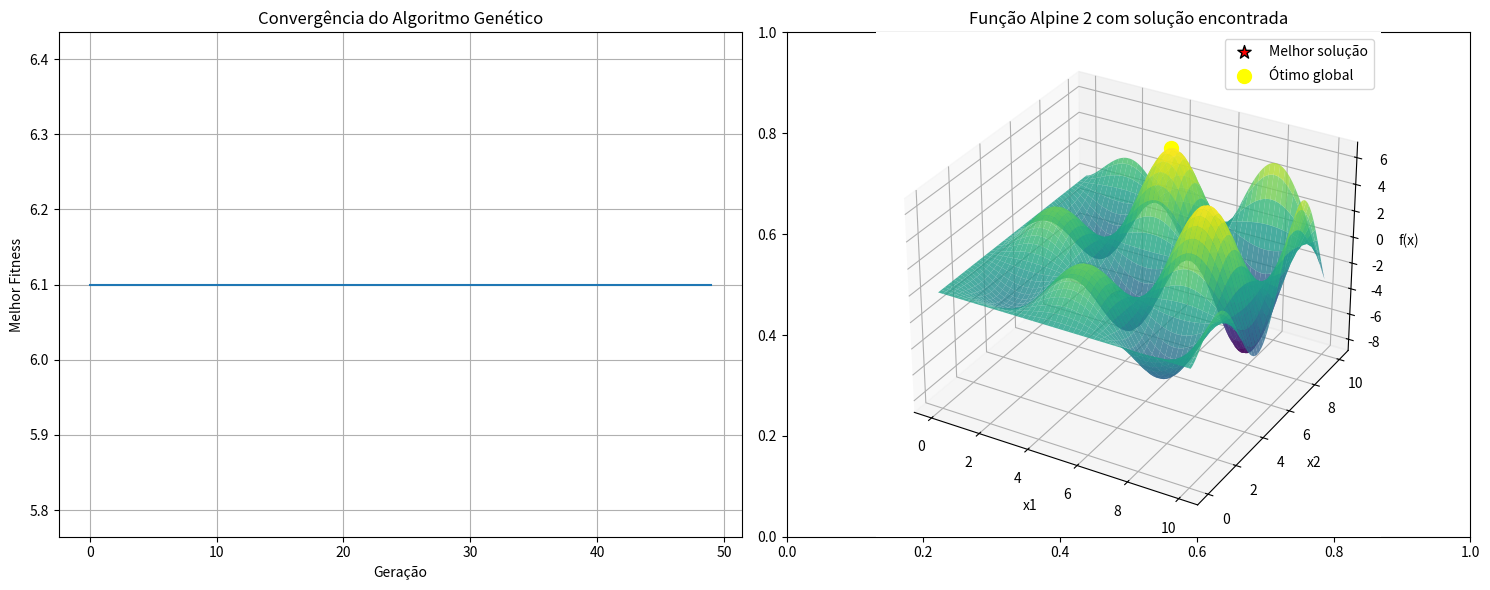

Recreate this plot in Python.
import random
import matplotlib.pyplot as plt
import matplotlib.animation as animacao
import numpy as np
from matplotlib import cm
from mpl_toolkits.mplot3d import Axes3D  # Necessário para gráficos 3D

# --- Parâmetros do Algoritmo Genético --- #
NUM_ITENS = 10
LIMITES = [(0.1, 10), (0.1, 10)]  # Intervalo de busca para cada variável (x1 e x2)
TAM_POP = 50                     # Tamanho da população
GERACOES = 50                    # Número de gerações
TAXA_CRUZAMENTO = 0.8          # Probabilidade de cruzamento entre indivíduos
TAXA_MUTACAO = 0           # Probabilidade de mutação por gene
nome_funcao = "alpine2"      # Nome da função objetivo escolhida


# --- Funções Objetivo alpine2 ---#
def alpine2(x):
    # Função Alpine 2: problema clássico de otimização contínua
    return -np.prod(np.sqrt(x) * np.sin(x))

# def schaffer_f6(x):
#     # Função Schaffer F6: função multimodal com muitos ótimos locais
#     x1, x2 = x
#     numerador = np.sin(np.sqrt(x1**2 + x2**2))**2 - 0.5
#     denominador = (1 + 0.001 * (x1**2 + x2**2))**2
#     return 0.5 - numerador / denominador

# Dicionário com funções disponíveis
funcoes_objetivo = {
    "alpine2": alpine2
    #,"schaffer_f6": schaffer_f6
}

# Seleciona a função com base no nome escolhido
funcao = funcoes_objetivo[nome_funcao]

# --- Funções do Algoritmo Genético --- #

def inicializar_populacao(tamanho, limites):
    # Gera uma população inicial aleatória dentro dos limites definidos
    return np.array([
        [random.uniform(minimo, maximo) for (minimo, maximo) in limites]
        for _ in range(tamanho)
    ])

def calcular_fitness(populacao, aptidoes, k=3):
    # Seleção por torneio: escolhe k indivíduos aleatórios e retorna o melhor
    selecionados = random.sample(list(zip(populacao, aptidoes)), k)
    return max(selecionados, key=lambda x: x[1])[0]


# Crossover de um ponto
def crossover(pai1, pai2):
    if random.random() < TAXA_CRUZAMENTO:
        ponto_corte = random.randint(1, NUM_ITENS - 1)
        return np.array([random.choice([g1, g2]) for g1, g2 in zip(pai1, pai2)])
    return pai1.copy()

def mutacao(individuo, limites):
    # Aplica mutação a cada gene do indivíduo com uma certa taxa
    for i in range(len(individuo)):
        if random.random() < TAXA_MUTACAO:
            individuo[i] = random.uniform(limites[i][0], limites[i][1])
    return individuo


def algoritmo_genetico(funcao, limites, tam_pop, geracoes):
    # Função principal do AG
    populacao = inicializar_populacao(tam_pop, limites)
    historico_pop = [populacao.copy()]  # Armazena a população a cada geração
    historico_melhores = []             # Guarda o melhor fitness por geração

    for _ in range(geracoes):
        aptidoes = np.array([funcao(ind) for ind in populacao])
        historico_melhores.append(np.max(aptidoes))  # Melhor da geração
        nova_populacao = []

        for _ in range(tam_pop):
            # Seleciona dois pais
            pai1 = calcular_fitness(populacao, aptidoes)
            pai2 = calcular_fitness(populacao, aptidoes)
            # Gera filho por cruzamento e mutação
            filho = crossover(pai1, pai2)
            filho = mutacao(filho, limites)
            nova_populacao.append(filho)

        # Atualiza população e armazena
        populacao = np.array(nova_populacao)
        historico_pop.append(populacao.copy())

    return historico_pop, historico_melhores

# --- Execução do Algoritmo Genético --- #
historico_pop, evolucao_fitness = algoritmo_genetico(
    funcao, LIMITES, TAM_POP, GERACOES
)

# --- Visualização dos Resultados --- #

# Cria figura com dois gráficos lado a lado
fig, (ax1, ax2) = plt.subplots(1, 2, figsize=(15, 6))

# Gráfico da evolução do melhor fitness
ax1.plot(evolucao_fitness)
ax1.set_xlabel('Geração')
ax1.set_ylabel('Melhor Fitness')
ax1.set_title('Convergência do Algoritmo Genético')
ax1.grid(True)

# Prepara grade de pontos para visualização da função objetivo
x = np.linspace(0, 10, 100)
y = np.linspace(0, 10, 100)
X, Y = np.meshgrid(x, y)
Z = np.zeros_like(X)

# Calcula valores da função Alpine 2 sobre a grade
for i in range(X.shape[0]):
    for j in range(X.shape[1]):
        Z[i, j] = alpine2([X[i, j], Y[i, j]])

# Obtém a melhor solução encontrada
melhor_index = np.argmax(evolucao_fitness)         # Índice da geração com melhor resultado
melhor_solucao = historico_pop[melhor_index][0]    # Melhor indivíduo dessa geração
melhor_z = funcao(melhor_solucao)                  # Avaliação da função nessa solução

# Mostra a solução no terminal
print(f'melhor_index: {melhor_index}')
print(f'melhor_solucao: {melhor_solucao}')
print(f'melhor_z: {melhor_z}')

# Gráfico 3D da função com destaque para a melhor solução
ax2 = fig.add_subplot(122, projection='3d')
ax2.plot_surface(X, Y, Z, cmap='viridis', alpha=0.8)

# Marca a melhor solução encontrada em vermelho
ax2.scatter([melhor_solucao[0]], [melhor_solucao[1]], [melhor_z],
            color='red', s=100, marker='*', edgecolors='black', label='Melhor solução')

# Marca o ótimo global conhecido para Alpine2
ax2.scatter(4.75693772, 7.9572246, 6.119377517145012, 
            color='yellow', s=100, marker='o', label='Ótimo global')

ax2.set_xlabel('x1')
ax2.set_ylabel('x2')
ax2.set_zlabel('f(x)')
ax2.set_title('Função Alpine 2 com solução encontrada')
ax2.legend()

plt.tight_layout()
plt.show()
